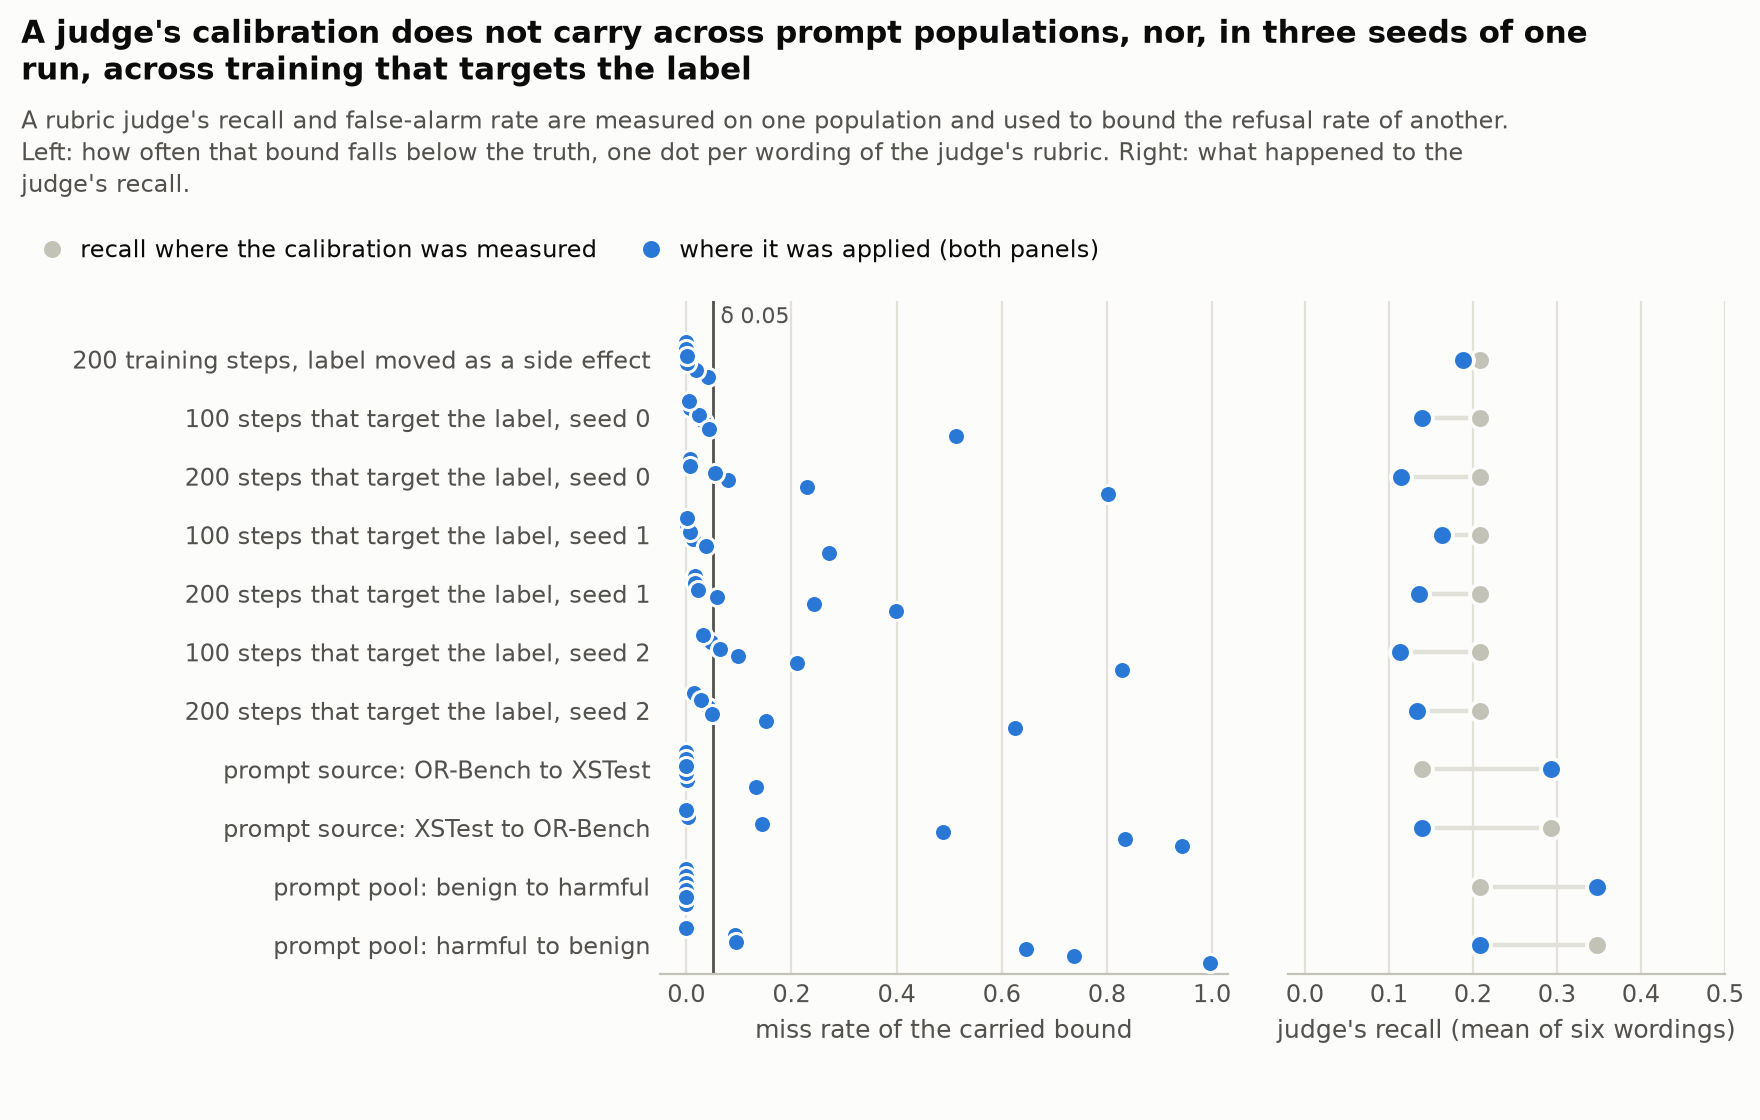

The data file committed next to this chart (first rows):
shift, judge wording, carried bound miss rate, recall where measured, recall where applied
200 training steps, label moved as a sid…, 0, 0.042, 0.210, 0.140
200 training steps, label moved as a sid…, 1, 0.000, 0.040, 0.047
200 training steps, label moved as a sid…, 2, 0.000, 0.120, 0.105
200 training steps, label moved as a sid…, 3, 0.018, 0.200, 0.151
200 training steps, label moved as a sid…, 4, 0.002, 0.390, 0.360
200 training steps, label moved as a sid…, 5, 0.001, 0.290, 0.326
100 steps that target the label, seed 0, 0, 0.513, 0.210, 0.059
100 steps that target the label, seed 0, 1, 0.007, 0.040, 0.024
100 steps that target the label, seed 0, 2, 0.034, 0.120, 0.071
100 steps that target the label, seed 0, 3, 0.025, 0.200, 0.141
100 steps that target the label, seed 0, 4, 0.043, 0.390, 0.294
100 steps that target the label, seed 0, 5, 0.006, 0.290, 0.247
200 steps that target the label, seed 0, 0, 0.803, 0.210, 0.032
200 steps that target the label, seed 0, 1, 0.230, 0.040, 0.000
200 steps that target the label, seed 0, 2, 0.079, 0.120, 0.000
200 steps that target the label, seed 0, 3, 0.007, 0.200, 0.151
200 steps that target the label, seed 0, 4, 0.008, 0.390, 0.312
200 steps that target the label, seed 0, 5, 0.054, 0.290, 0.194
100 steps that target the label, seed 1, 0, 0.271, 0.210, 0.087
100 steps that target the label, seed 1, 1, 0.012, 0.040, 0.022
100 steps that target the label, seed 1, 2, 0.038, 0.120, 0.043
100 steps that target the label, seed 1, 3, 0.002, 0.200, 0.207
100 steps that target the label, seed 1, 4, 0.008, 0.390, 0.326
100 steps that target the label, seed 1, 5, 0.001, 0.290, 0.293
200 steps that target the label, seed 1, 0, 0.399, 0.210, 0.074
200 steps that target the label, seed 1, 1, 0.059, 0.040, 0.000
200 steps that target the label, seed 1, 2, 0.242, 0.120, 0.028
200 steps that target the label, seed 1, 3, 0.017, 0.200, 0.157
200 steps that target the label, seed 1, 4, 0.018, 0.390, 0.333
200 steps that target the label, seed 1, 5, 0.022, 0.290, 0.222
100 steps that target the label, seed 2, 0, 0.829, 0.210, 0.030
100 steps that target the label, seed 2, 1, 0.047, 0.040, 0.010
100 steps that target the label, seed 2, 2, 0.211, 0.120, 0.040
100 steps that target the label, seed 2, 3, 0.065, 0.200, 0.121
100 steps that target the label, seed 2, 4, 0.098, 0.390, 0.263
100 steps that target the label, seed 2, 5, 0.032, 0.290, 0.212
200 steps that target the label, seed 2, 0, 0.625, 0.210, 0.052
200 steps that target the label, seed 2, 1, 0.041, 0.040, 0.010
200 steps that target the label, seed 2, 2, 0.152, 0.120, 0.052
200 steps that target the label, seed 2, 3, 0.014, 0.200, 0.155
200 steps that target the label, seed 2, 4, 0.028, 0.390, 0.330
200 steps that target the label, seed 2, 5, 0.048, 0.290, 0.206
prompt source: OR-Bench to XSTest, 0, 0.000, 0.127, 0.311
prompt source: OR-Bench to XSTest, 1, 0.001, 0.036, 0.044
prompt source: OR-Bench to XSTest, 2, 0.133, 0.145, 0.089
prompt source: OR-Bench to XSTest, 3, 0.000, 0.091, 0.333
prompt source: OR-Bench to XSTest, 4, 0.000, 0.291, 0.511
prompt source: OR-Bench to XSTest, 5, 0.000, 0.145, 0.467
prompt source: XSTest to OR-Bench, 0, 0.488, 0.311, 0.127
prompt source: XSTest to OR-Bench, 1, 0.004, 0.044, 0.036
prompt source: XSTest to OR-Bench, 2, 0.000, 0.089, 0.145
prompt source: XSTest to OR-Bench, 3, 0.834, 0.333, 0.091
prompt source: XSTest to OR-Bench, 4, 0.143, 0.511, 0.291
prompt source: XSTest to OR-Bench, 5, 0.944, 0.467, 0.145
prompt pool: benign to harmful, 0, 0.000, 0.210, 0.374
prompt pool: benign to harmful, 1, 0.000, 0.040, 0.080
prompt pool: benign to harmful, 2, 0.000, 0.120, 0.153
prompt pool: benign to harmful, 3, 0.000, 0.200, 0.472
prompt pool: benign to harmful, 4, 0.000, 0.390, 0.537
prompt pool: benign to harmful, 5, 0.000, 0.290, 0.469
... 6 more rows
